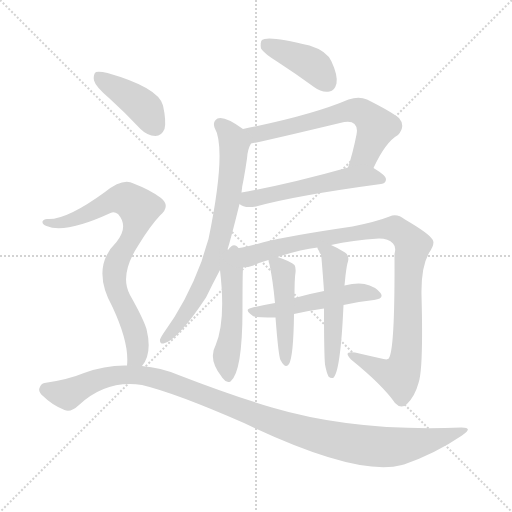
t = 0.00 s
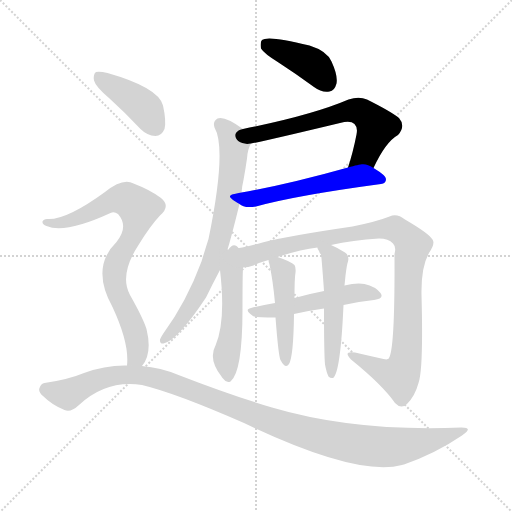
t = 1.84 s
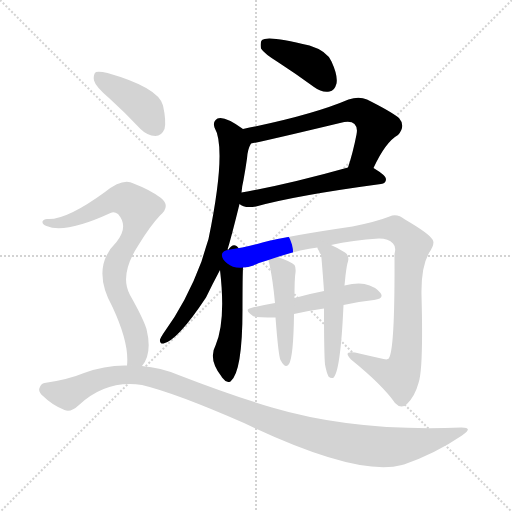
t = 3.69 s
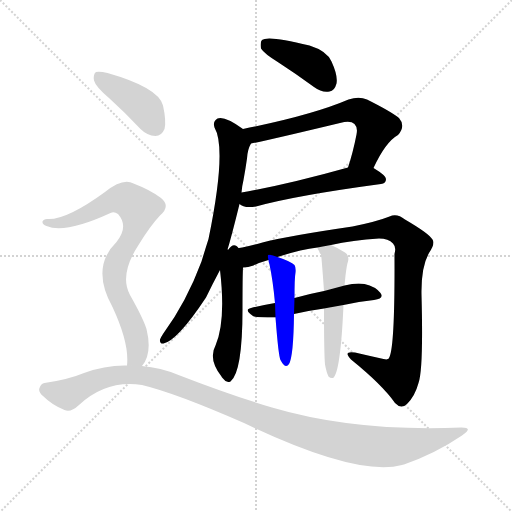
t = 5.53 s
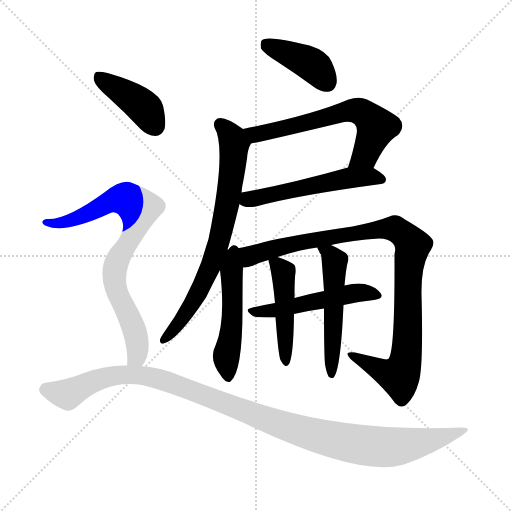
t = 7.37 s
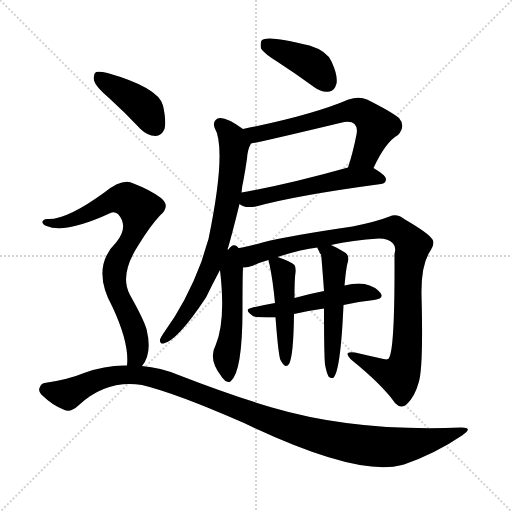
t = 9.22 s

The animated SVG that drew these frames (rendered in a browser with its animation timeline set to each time). Animation: 12 CSS @keyframes rules; one cycle of 9.22 s.

<svg version="1.1" viewBox="0 0 1024 1024" xmlns="http://www.w3.org/2000/svg">
  <g stroke="lightgray" stroke-dasharray="1,1" stroke-width="1" transform="scale(4, 4)">
    <line x1="0" y1="0" x2="256" y2="256"></line>
    <line x1="256" y1="0" x2="0" y2="256"></line>
    <line x1="128" y1="0" x2="128" y2="256"></line>
    <line x1="0" y1="128" x2="256" y2="128"></line>
  </g>
<g transform="scale(1, -1) translate(0, -900)">
   <style type="text/css">
    @keyframes keyframes0 {
      from {
       stroke: blue;
       stroke-dashoffset: 407;
       stroke-width: 128;
       }
       57% {
       animation-timing-function: step-end;
       stroke: blue;
       stroke-dashoffset: 0;
       stroke-width: 128;
       }
       to {
       stroke: black;
       stroke-width: 1024;
       }
       }
       #make-me-a-hanzi-animation-0 {
         animation: keyframes0 0.581217s both;
         animation-delay: 0.000000s;
         animation-timing-function: linear;
       }
    @keyframes keyframes1 {
      from {
       stroke: blue;
       stroke-dashoffset: 630;
       stroke-width: 128;
       }
       67% {
       animation-timing-function: step-end;
       stroke: blue;
       stroke-dashoffset: 0;
       stroke-width: 128;
       }
       to {
       stroke: black;
       stroke-width: 1024;
       }
       }
       #make-me-a-hanzi-animation-1 {
         animation: keyframes1 0.762695s both;
         animation-delay: 0.581217s;
         animation-timing-function: linear;
       }
    @keyframes keyframes2 {
      from {
       stroke: blue;
       stroke-dashoffset: 538;
       stroke-width: 128;
       }
       64% {
       animation-timing-function: step-end;
       stroke: blue;
       stroke-dashoffset: 0;
       stroke-width: 128;
       }
       to {
       stroke: black;
       stroke-width: 1024;
       }
       }
       #make-me-a-hanzi-animation-2 {
         animation: keyframes2 0.687826s both;
         animation-delay: 1.343913s;
         animation-timing-function: linear;
       }
    @keyframes keyframes3 {
      from {
       stroke: blue;
       stroke-dashoffset: 730;
       stroke-width: 128;
       }
       70% {
       animation-timing-function: step-end;
       stroke: blue;
       stroke-dashoffset: 0;
       stroke-width: 128;
       }
       to {
       stroke: black;
       stroke-width: 1024;
       }
       }
       #make-me-a-hanzi-animation-3 {
         animation: keyframes3 0.844076s both;
         animation-delay: 2.031738s;
         animation-timing-function: linear;
       }
    @keyframes keyframes4 {
      from {
       stroke: blue;
       stroke-dashoffset: 503;
       stroke-width: 128;
       }
       62% {
       animation-timing-function: step-end;
       stroke: blue;
       stroke-dashoffset: 0;
       stroke-width: 128;
       }
       to {
       stroke: black;
       stroke-width: 1024;
       }
       }
       #make-me-a-hanzi-animation-4 {
         animation: keyframes4 0.659342s both;
         animation-delay: 2.875814s;
         animation-timing-function: linear;
       }
    @keyframes keyframes5 {
      from {
       stroke: blue;
       stroke-dashoffset: 1004;
       stroke-width: 128;
       }
       77% {
       animation-timing-function: step-end;
       stroke: blue;
       stroke-dashoffset: 0;
       stroke-width: 128;
       }
       to {
       stroke: black;
       stroke-width: 1024;
       }
       }
       #make-me-a-hanzi-animation-5 {
         animation: keyframes5 1.067057s both;
         animation-delay: 3.535156s;
         animation-timing-function: linear;
       }
    @keyframes keyframes6 {
      from {
       stroke: blue;
       stroke-dashoffset: 511;
       stroke-width: 128;
       }
       62% {
       animation-timing-function: step-end;
       stroke: blue;
       stroke-dashoffset: 0;
       stroke-width: 128;
       }
       to {
       stroke: black;
       stroke-width: 1024;
       }
       }
       #make-me-a-hanzi-animation-6 {
         animation: keyframes6 0.665853s both;
         animation-delay: 4.602214s;
         animation-timing-function: linear;
       }
    @keyframes keyframes7 {
      from {
       stroke: blue;
       stroke-dashoffset: 465;
       stroke-width: 128;
       }
       60% {
       animation-timing-function: step-end;
       stroke: blue;
       stroke-dashoffset: 0;
       stroke-width: 128;
       }
       to {
       stroke: black;
       stroke-width: 1024;
       }
       }
       #make-me-a-hanzi-animation-7 {
         animation: keyframes7 0.628418s both;
         animation-delay: 5.268066s;
         animation-timing-function: linear;
       }
    @keyframes keyframes8 {
      from {
       stroke: blue;
       stroke-dashoffset: 522;
       stroke-width: 128;
       }
       63% {
       animation-timing-function: step-end;
       stroke: blue;
       stroke-dashoffset: 0;
       stroke-width: 128;
       }
       to {
       stroke: black;
       stroke-width: 1024;
       }
       }
       #make-me-a-hanzi-animation-8 {
         animation: keyframes8 0.674805s both;
         animation-delay: 5.896484s;
         animation-timing-function: linear;
       }
    @keyframes keyframes9 {
      from {
       stroke: blue;
       stroke-dashoffset: 411;
       stroke-width: 128;
       }
       57% {
       animation-timing-function: step-end;
       stroke: blue;
       stroke-dashoffset: 0;
       stroke-width: 128;
       }
       to {
       stroke: black;
       stroke-width: 1024;
       }
       }
       #make-me-a-hanzi-animation-9 {
         animation: keyframes9 0.584473s both;
         animation-delay: 6.571289s;
         animation-timing-function: linear;
       }
    @keyframes keyframes10 {
      from {
       stroke: blue;
       stroke-dashoffset: 791;
       stroke-width: 128;
       }
       72% {
       animation-timing-function: step-end;
       stroke: blue;
       stroke-dashoffset: 0;
       stroke-width: 128;
       }
       to {
       stroke: black;
       stroke-width: 1024;
       }
       }
       #make-me-a-hanzi-animation-10 {
         animation: keyframes10 0.893717s both;
         animation-delay: 7.155762s;
         animation-timing-function: linear;
       }
    @keyframes keyframes11 {
      from {
       stroke: blue;
       stroke-dashoffset: 1127;
       stroke-width: 128;
       }
       79% {
       animation-timing-function: step-end;
       stroke: blue;
       stroke-dashoffset: 0;
       stroke-width: 128;
       }
       to {
       stroke: black;
       stroke-width: 1024;
       }
       }
       #make-me-a-hanzi-animation-11 {
         animation: keyframes11 1.167155s both;
         animation-delay: 8.049479s;
         animation-timing-function: linear;
       }
</style>
<path d="M 557.0 775.0 Q 591.0 753.0 628.0 726.0 Q 644.0 714.0 659.0 717.0 Q 669.0 718.0 673.0 733.0 Q 676.0 749.0 663.0 777.0 Q 654.0 798.0 619.0 809.0 Q 535.0 830.0 524.0 820.0 Q 520.0 816.0 522.0 803.0 Q 528.0 793.0 557.0 775.0 Z" fill="lightgray"></path> 
<path d="M 747.0 564.0 Q 771.0 616.0 796.0 630.0 Q 812.0 648.0 798.0 664.0 Q 782.0 677.0 734.0 701.0 Q 718.0 708.0 697.0 701.0 Q 625.0 670.0 486.0 642.0 C 457.0 636.0 473.0 607.0 502.0 613.0 Q 526.0 617.0 680.0 654.0 Q 701.0 660.0 709.0 652.0 Q 716.0 645.0 713.0 631.0 Q 706.0 595.0 696.0 565.0 C 687.0 536.0 734.0 537.0 747.0 564.0 Z" fill="lightgray"></path> 
<path d="M 479.0 492.0 Q 488.0 483.0 512.0 487.0 Q 591.0 509.0 762.0 532.0 Q 772.0 533.0 772.0 542.0 Q 772.0 549.0 747.0 564.0 C 730.0 575.0 725.0 573.0 696.0 565.0 Q 575.0 531.0 483.0 515.0 C 453.0 510.0 453.0 507.0 479.0 492.0 Z" fill="lightgray"></path> 
<path d="M 455.0 401.0 Q 462.0 423.0 479.0 492.0 L 483.0 515.0 Q 484.0 528.0 487.0 540.0 Q 491.0 562.0 494.0 583.0 Q 495.0 601.0 502.0 613.0 C 508.0 627.0 508.0 627.0 486.0 642.0 Q 449.0 669.0 435.0 663.0 Q 425.0 657.0 429.0 645.0 Q 454.0 602.0 417.0 422.0 Q 410.0 400.0 403.0 377.0 Q 373.0 296.0 326.0 232.0 Q 322.0 226.0 320.0 221.0 Q 319.0 212.0 327.0 213.0 Q 355.0 219.0 412.0 305.0 Q 425.0 332.0 440.0 360.0 L 455.0 401.0 Z" fill="lightgray"></path> 
<path d="M 456.0 400.0 Q 456.0 401.0 455.0 401.0 C 435.0 424.0 437.0 390.0 440.0 360.0 Q 452.0 257.0 431.0 209.0 Q 416.0 182.0 443.0 147.0 Q 443.0 146.0 446.0 143.0 Q 453.0 133.0 461.0 137.0 Q 485.0 156.0 485.0 282.0 Q 485.0 348.0 486.0 365.0 C 487.0 395.0 472.0 426.0 456.0 400.0 Z" fill="lightgray"></path> 
<path d="M 662.0 410.0 Q 705.0 420.0 758.0 423.0 Q 777.0 423.0 786.0 413.0 Q 793.0 406.0 789.0 392.0 Q 790.0 211.0 779.0 186.0 Q 778.0 179.0 767.0 182.0 Q 740.0 188.0 710.0 195.0 Q 685.0 199.0 702.0 181.0 Q 765.0 130.0 790.0 94.0 Q 802.0 81.0 814.0 92.0 Q 830.0 108.0 837.0 134.0 Q 847.0 161.0 843.0 311.0 Q 842.0 366.0 858.0 394.0 Q 871.0 413.0 865.0 421.0 Q 858.0 433.0 810.0 461.0 Q 794.0 474.0 779.0 467.0 Q 754.0 457.0 705.0 447.0 Q 575.0 428.0 525.0 415.0 Q 488.0 405.0 460.0 401.0 Q 459.0 401.0 456.0 400.0 C 426.0 395.0 457.0 359.0 486.0 365.0 Q 496.0 365.0 507.0 369.0 Q 519.0 375.0 537.0 380.0 L 555.0 386.0 Q 601.0 401.0 635.0 405.0 L 662.0 410.0 Z" fill="lightgray"></path> 
<path d="M 687.0 290.0 Q 718.0 297.0 748.0 300.0 Q 769.0 303.0 761.0 314.0 Q 751.0 327.0 729.0 332.0 Q 713.0 335.0 689.0 329.0 L 648.0 318.0 Q 617.0 312.0 589.0 304.0 L 550.0 294.0 Q 525.0 290.0 502.0 284.0 Q 487.0 281.0 506.0 268.0 Q 509.0 265.0 551.0 265.0 L 588.0 272.0 Q 619.0 279.0 648.0 283.0 L 687.0 290.0 Z" fill="lightgray"></path> 
<path d="M 537.0 380.0 Q 537.0 377.0 539.0 371.0 Q 546.0 338.0 550.0 294.0 L 551.0 265.0 Q 557.0 187.0 561.0 180.0 Q 571.0 161.0 578.0 172.0 Q 587.0 187.0 588.0 272.0 L 589.0 304.0 Q 589.0 344.0 591.0 355.0 Q 592.0 365.0 589.0 370.0 Q 582.0 377.0 555.0 386.0 C 534.0 393.0 534.0 393.0 537.0 380.0 Z" fill="lightgray"></path> 
<path d="M 650.0 171.0 Q 653.0 155.0 657.0 147.0 Q 661.0 143.0 666.0 144.0 Q 681.0 154.0 687.0 290.0 L 689.0 329.0 Q 690.0 339.0 691.0 349.0 Q 694.0 373.0 696.0 377.0 Q 699.0 389.0 690.0 395.0 Q 674.0 405.0 662.0 410.0 C 635.0 423.0 626.0 426.0 635.0 405.0 Q 634.0 404.0 638.0 398.0 Q 639.0 394.0 642.0 391.0 Q 643.0 388.0 648.0 318.0 L 648.0 283.0 Q 648.0 193.0 650.0 171.0 Z" fill="lightgray"></path> 
<path d="M 218.0 704.0 Q 249.0 676.0 281.0 642.0 Q 294.0 629.0 311.0 628.0 Q 323.0 628.0 329.0 642.0 Q 333.0 657.0 326.0 689.0 Q 317.0 725.0 215.0 754.0 Q 199.0 758.0 192.0 756.0 Q 186.0 752.0 188.0 739.0 Q 191.0 727.0 218.0 704.0 Z" fill="lightgray"></path> 
<path d="M 284.0 168.0 Q 305.0 193.0 293.0 242.0 Q 286.0 264.0 260.0 310.0 Q 238.0 350.0 277.0 410.0 Q 301.0 449.0 320.0 469.0 Q 342.0 488.0 322.0 504.0 Q 301.0 520.0 267.0 533.0 Q 246.0 545.0 210.0 516.0 Q 132.0 459.0 94.0 462.0 Q 87.0 462.0 85.0 457.0 Q 84.0 451.0 93.0 448.0 Q 130.0 432.0 221.0 474.0 Q 228.0 478.0 236.0 472.0 Q 258.0 447.0 233.0 416.0 Q 181.0 365.0 225.0 286.0 Q 259.0 213.0 254.0 169.0 C 253.0 139.0 269.0 142.0 284.0 168.0 Z" fill="lightgray"></path> 
<path d="M 254.0 169.0 Q 211.0 170.0 168.0 154.0 Q 137.0 141.0 89.0 134.0 Q 82.0 133.0 79.0 124.0 Q 76.0 117.0 86.0 108.0 Q 104.0 90.0 129.0 80.0 Q 141.0 74.0 158.0 90.0 Q 213.0 141.0 284.0 130.0 Q 351.0 114.0 488.0 54.0 Q 714.0 -54.0 804.0 -30.0 Q 805.0 -29.0 808.0 -29.0 Q 871.0 -7.0 924.0 29.0 Q 948.0 45.0 923.0 45.0 Q 710.0 36.0 544.0 85.0 Q 460.0 110.0 357.0 150.0 Q 321.0 165.0 284.0 168.0 L 254.0 169.0 Z" fill="lightgray"></path> 
      <clipPath id="make-me-a-hanzi-clip-0">
      <path d="M 557.0 775.0 Q 591.0 753.0 628.0 726.0 Q 644.0 714.0 659.0 717.0 Q 669.0 718.0 673.0 733.0 Q 676.0 749.0 663.0 777.0 Q 654.0 798.0 619.0 809.0 Q 535.0 830.0 524.0 820.0 Q 520.0 816.0 522.0 803.0 Q 528.0 793.0 557.0 775.0 Z" fill="lightgray"></path>
      </clipPath>
      <path clip-path="url(#make-me-a-hanzi-clip-0)" d="M 530.0 814.0 L 617.0 775.0 L 655.0 734.0 " fill="none" id="make-me-a-hanzi-animation-0" stroke-dasharray="279 558" stroke-linecap="round"></path>

      <clipPath id="make-me-a-hanzi-clip-1">
      <path d="M 747.0 564.0 Q 771.0 616.0 796.0 630.0 Q 812.0 648.0 798.0 664.0 Q 782.0 677.0 734.0 701.0 Q 718.0 708.0 697.0 701.0 Q 625.0 670.0 486.0 642.0 C 457.0 636.0 473.0 607.0 502.0 613.0 Q 526.0 617.0 680.0 654.0 Q 701.0 660.0 709.0 652.0 Q 716.0 645.0 713.0 631.0 Q 706.0 595.0 696.0 565.0 C 687.0 536.0 734.0 537.0 747.0 564.0 Z" fill="lightgray"></path>
      </clipPath>
      <path clip-path="url(#make-me-a-hanzi-clip-1)" d="M 496.0 641.0 L 510.0 631.0 L 700.0 679.0 L 721.0 677.0 L 753.0 646.0 L 728.0 588.0 L 702.0 570.0 " fill="none" id="make-me-a-hanzi-animation-1" stroke-dasharray="502 1004" stroke-linecap="round"></path>

      <clipPath id="make-me-a-hanzi-clip-2">
      <path d="M 479.0 492.0 Q 488.0 483.0 512.0 487.0 Q 591.0 509.0 762.0 532.0 Q 772.0 533.0 772.0 542.0 Q 772.0 549.0 747.0 564.0 C 730.0 575.0 725.0 573.0 696.0 565.0 Q 575.0 531.0 483.0 515.0 C 453.0 510.0 453.0 507.0 479.0 492.0 Z" fill="lightgray"></path>
      </clipPath>
      <path clip-path="url(#make-me-a-hanzi-clip-2)" d="M 487.0 497.0 L 702.0 545.0 L 740.0 547.0 L 763.0 541.0 " fill="none" id="make-me-a-hanzi-animation-2" stroke-dasharray="410 820" stroke-linecap="round"></path>

      <clipPath id="make-me-a-hanzi-clip-3">
      <path d="M 455.0 401.0 Q 462.0 423.0 479.0 492.0 L 483.0 515.0 Q 484.0 528.0 487.0 540.0 Q 491.0 562.0 494.0 583.0 Q 495.0 601.0 502.0 613.0 C 508.0 627.0 508.0 627.0 486.0 642.0 Q 449.0 669.0 435.0 663.0 Q 425.0 657.0 429.0 645.0 Q 454.0 602.0 417.0 422.0 Q 410.0 400.0 403.0 377.0 Q 373.0 296.0 326.0 232.0 Q 322.0 226.0 320.0 221.0 Q 319.0 212.0 327.0 213.0 Q 355.0 219.0 412.0 305.0 Q 425.0 332.0 440.0 360.0 L 455.0 401.0 Z" fill="lightgray"></path>
      </clipPath>
      <path clip-path="url(#make-me-a-hanzi-clip-3)" d="M 441.0 652.0 L 465.0 624.0 L 469.0 611.0 L 454.0 487.0 L 439.0 421.0 L 392.0 304.0 L 328.0 221.0 " fill="none" id="make-me-a-hanzi-animation-3" stroke-dasharray="602 1204" stroke-linecap="round"></path>

      <clipPath id="make-me-a-hanzi-clip-4">
      <path d="M 456.0 400.0 Q 456.0 401.0 455.0 401.0 C 435.0 424.0 437.0 390.0 440.0 360.0 Q 452.0 257.0 431.0 209.0 Q 416.0 182.0 443.0 147.0 Q 443.0 146.0 446.0 143.0 Q 453.0 133.0 461.0 137.0 Q 485.0 156.0 485.0 282.0 Q 485.0 348.0 486.0 365.0 C 487.0 395.0 472.0 426.0 456.0 400.0 Z" fill="lightgray"></path>
      </clipPath>
      <path clip-path="url(#make-me-a-hanzi-clip-4)" d="M 458.0 391.0 L 466.0 270.0 L 452.0 188.0 L 457.0 146.0 " fill="none" id="make-me-a-hanzi-animation-4" stroke-dasharray="375 750" stroke-linecap="round"></path>

      <clipPath id="make-me-a-hanzi-clip-5">
      <path d="M 662.0 410.0 Q 705.0 420.0 758.0 423.0 Q 777.0 423.0 786.0 413.0 Q 793.0 406.0 789.0 392.0 Q 790.0 211.0 779.0 186.0 Q 778.0 179.0 767.0 182.0 Q 740.0 188.0 710.0 195.0 Q 685.0 199.0 702.0 181.0 Q 765.0 130.0 790.0 94.0 Q 802.0 81.0 814.0 92.0 Q 830.0 108.0 837.0 134.0 Q 847.0 161.0 843.0 311.0 Q 842.0 366.0 858.0 394.0 Q 871.0 413.0 865.0 421.0 Q 858.0 433.0 810.0 461.0 Q 794.0 474.0 779.0 467.0 Q 754.0 457.0 705.0 447.0 Q 575.0 428.0 525.0 415.0 Q 488.0 405.0 460.0 401.0 Q 459.0 401.0 456.0 400.0 C 426.0 395.0 457.0 359.0 486.0 365.0 Q 496.0 365.0 507.0 369.0 Q 519.0 375.0 537.0 380.0 L 555.0 386.0 Q 601.0 401.0 635.0 405.0 L 662.0 410.0 Z" fill="lightgray"></path>
      </clipPath>
      <path clip-path="url(#make-me-a-hanzi-clip-5)" d="M 467.0 396.0 L 496.0 387.0 L 605.0 417.0 L 752.0 441.0 L 791.0 442.0 L 805.0 433.0 L 826.0 409.0 L 818.0 379.0 L 815.0 216.0 L 807.0 164.0 L 798.0 149.0 L 766.0 157.0 L 703.0 190.0 " fill="none" id="make-me-a-hanzi-animation-5" stroke-dasharray="876 1752" stroke-linecap="round"></path>

      <clipPath id="make-me-a-hanzi-clip-6">
      <path d="M 687.0 290.0 Q 718.0 297.0 748.0 300.0 Q 769.0 303.0 761.0 314.0 Q 751.0 327.0 729.0 332.0 Q 713.0 335.0 689.0 329.0 L 648.0 318.0 Q 617.0 312.0 589.0 304.0 L 550.0 294.0 Q 525.0 290.0 502.0 284.0 Q 487.0 281.0 506.0 268.0 Q 509.0 265.0 551.0 265.0 L 588.0 272.0 Q 619.0 279.0 648.0 283.0 L 687.0 290.0 Z" fill="lightgray"></path>
      </clipPath>
      <path clip-path="url(#make-me-a-hanzi-clip-6)" d="M 503.0 276.0 L 539.0 276.0 L 700.0 313.0 L 731.0 315.0 L 753.0 309.0 " fill="none" id="make-me-a-hanzi-animation-6" stroke-dasharray="383 766" stroke-linecap="round"></path>

      <clipPath id="make-me-a-hanzi-clip-7">
      <path d="M 537.0 380.0 Q 537.0 377.0 539.0 371.0 Q 546.0 338.0 550.0 294.0 L 551.0 265.0 Q 557.0 187.0 561.0 180.0 Q 571.0 161.0 578.0 172.0 Q 587.0 187.0 588.0 272.0 L 589.0 304.0 Q 589.0 344.0 591.0 355.0 Q 592.0 365.0 589.0 370.0 Q 582.0 377.0 555.0 386.0 C 534.0 393.0 534.0 393.0 537.0 380.0 Z" fill="lightgray"></path>
      </clipPath>
      <path clip-path="url(#make-me-a-hanzi-clip-7)" d="M 543.0 377.0 L 566.0 354.0 L 571.0 178.0 " fill="none" id="make-me-a-hanzi-animation-7" stroke-dasharray="337 674" stroke-linecap="round"></path>

      <clipPath id="make-me-a-hanzi-clip-8">
      <path d="M 650.0 171.0 Q 653.0 155.0 657.0 147.0 Q 661.0 143.0 666.0 144.0 Q 681.0 154.0 687.0 290.0 L 689.0 329.0 Q 690.0 339.0 691.0 349.0 Q 694.0 373.0 696.0 377.0 Q 699.0 389.0 690.0 395.0 Q 674.0 405.0 662.0 410.0 C 635.0 423.0 626.0 426.0 635.0 405.0 Q 634.0 404.0 638.0 398.0 Q 639.0 394.0 642.0 391.0 Q 643.0 388.0 648.0 318.0 L 648.0 283.0 Q 648.0 193.0 650.0 171.0 Z" fill="lightgray"></path>
      </clipPath>
      <path clip-path="url(#make-me-a-hanzi-clip-8)" d="M 642.0 404.0 L 670.0 378.0 L 663.0 150.0 " fill="none" id="make-me-a-hanzi-animation-8" stroke-dasharray="394 788" stroke-linecap="round"></path>

      <clipPath id="make-me-a-hanzi-clip-9">
      <path d="M 218.0 704.0 Q 249.0 676.0 281.0 642.0 Q 294.0 629.0 311.0 628.0 Q 323.0 628.0 329.0 642.0 Q 333.0 657.0 326.0 689.0 Q 317.0 725.0 215.0 754.0 Q 199.0 758.0 192.0 756.0 Q 186.0 752.0 188.0 739.0 Q 191.0 727.0 218.0 704.0 Z" fill="lightgray"></path>
      </clipPath>
      <path clip-path="url(#make-me-a-hanzi-clip-9)" d="M 197.0 748.0 L 289.0 684.0 L 310.0 647.0 " fill="none" id="make-me-a-hanzi-animation-9" stroke-dasharray="283 566" stroke-linecap="round"></path>

      <clipPath id="make-me-a-hanzi-clip-10">
      <path d="M 284.0 168.0 Q 305.0 193.0 293.0 242.0 Q 286.0 264.0 260.0 310.0 Q 238.0 350.0 277.0 410.0 Q 301.0 449.0 320.0 469.0 Q 342.0 488.0 322.0 504.0 Q 301.0 520.0 267.0 533.0 Q 246.0 545.0 210.0 516.0 Q 132.0 459.0 94.0 462.0 Q 87.0 462.0 85.0 457.0 Q 84.0 451.0 93.0 448.0 Q 130.0 432.0 221.0 474.0 Q 228.0 478.0 236.0 472.0 Q 258.0 447.0 233.0 416.0 Q 181.0 365.0 225.0 286.0 Q 259.0 213.0 254.0 169.0 C 253.0 139.0 269.0 142.0 284.0 168.0 Z" fill="lightgray"></path>
      </clipPath>
      <path clip-path="url(#make-me-a-hanzi-clip-10)" d="M 92.0 455.0 L 129.0 455.0 L 186.0 477.0 L 211.0 494.0 L 248.0 503.0 L 274.0 487.0 L 278.0 479.0 L 271.0 445.0 L 238.0 386.0 L 228.0 345.0 L 233.0 319.0 L 261.0 261.0 L 275.0 214.0 L 275.0 192.0 L 262.0 174.0 " fill="none" id="make-me-a-hanzi-animation-10" stroke-dasharray="663 1326" stroke-linecap="round"></path>

      <clipPath id="make-me-a-hanzi-clip-11">
      <path d="M 254.0 169.0 Q 211.0 170.0 168.0 154.0 Q 137.0 141.0 89.0 134.0 Q 82.0 133.0 79.0 124.0 Q 76.0 117.0 86.0 108.0 Q 104.0 90.0 129.0 80.0 Q 141.0 74.0 158.0 90.0 Q 213.0 141.0 284.0 130.0 Q 351.0 114.0 488.0 54.0 Q 714.0 -54.0 804.0 -30.0 Q 805.0 -29.0 808.0 -29.0 Q 871.0 -7.0 924.0 29.0 Q 948.0 45.0 923.0 45.0 Q 710.0 36.0 544.0 85.0 Q 460.0 110.0 357.0 150.0 Q 321.0 165.0 284.0 168.0 L 254.0 169.0 Z" fill="lightgray"></path>
      </clipPath>
      <path clip-path="url(#make-me-a-hanzi-clip-11)" d="M 92.0 121.0 L 135.0 111.0 L 182.0 136.0 L 221.0 148.0 L 289.0 149.0 L 358.0 129.0 L 608.0 35.0 L 729.0 9.0 L 797.0 7.0 L 928.0 37.0 " fill="none" id="make-me-a-hanzi-animation-11" stroke-dasharray="999 1998" stroke-linecap="round"></path>

</g>
</svg>
